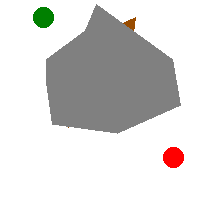

The table this chart was drawn from, first rows:
Id;Tag;Typ;Kolor;Wspolrzedne;Wspolrzedna…, , , , , , , , , , , , , , , 
1;mapa;rectangle;white;[0.0, 0, 200, 200.0];0;0, , , , , , , , , , , , 
2;punkt_docelowy;oval;red;[163.0, 147, 183, 167.0];0;0, , , , , , , , , , , , 
3;robot;oval;green;[33.0, 7, 53, 27.0];0;0, , , , , , , , , , , , 
202;przeszkoda_widoczna1;polygon;#994C00…, 35, 55, 82, 68, 127, 111, 122, 145, 100, 130, 55, 135, 17.0];0;0, , 
470;przeszkoda_niewidoczna1;polygon;gray…, 133, 180, 105, 172, 59, 96, 4, 85, 30, 46, 59, 46, 82, 52, 124.0];0;0
x1, y1, x2, y2, , , , , , , , , , , , , , , 
